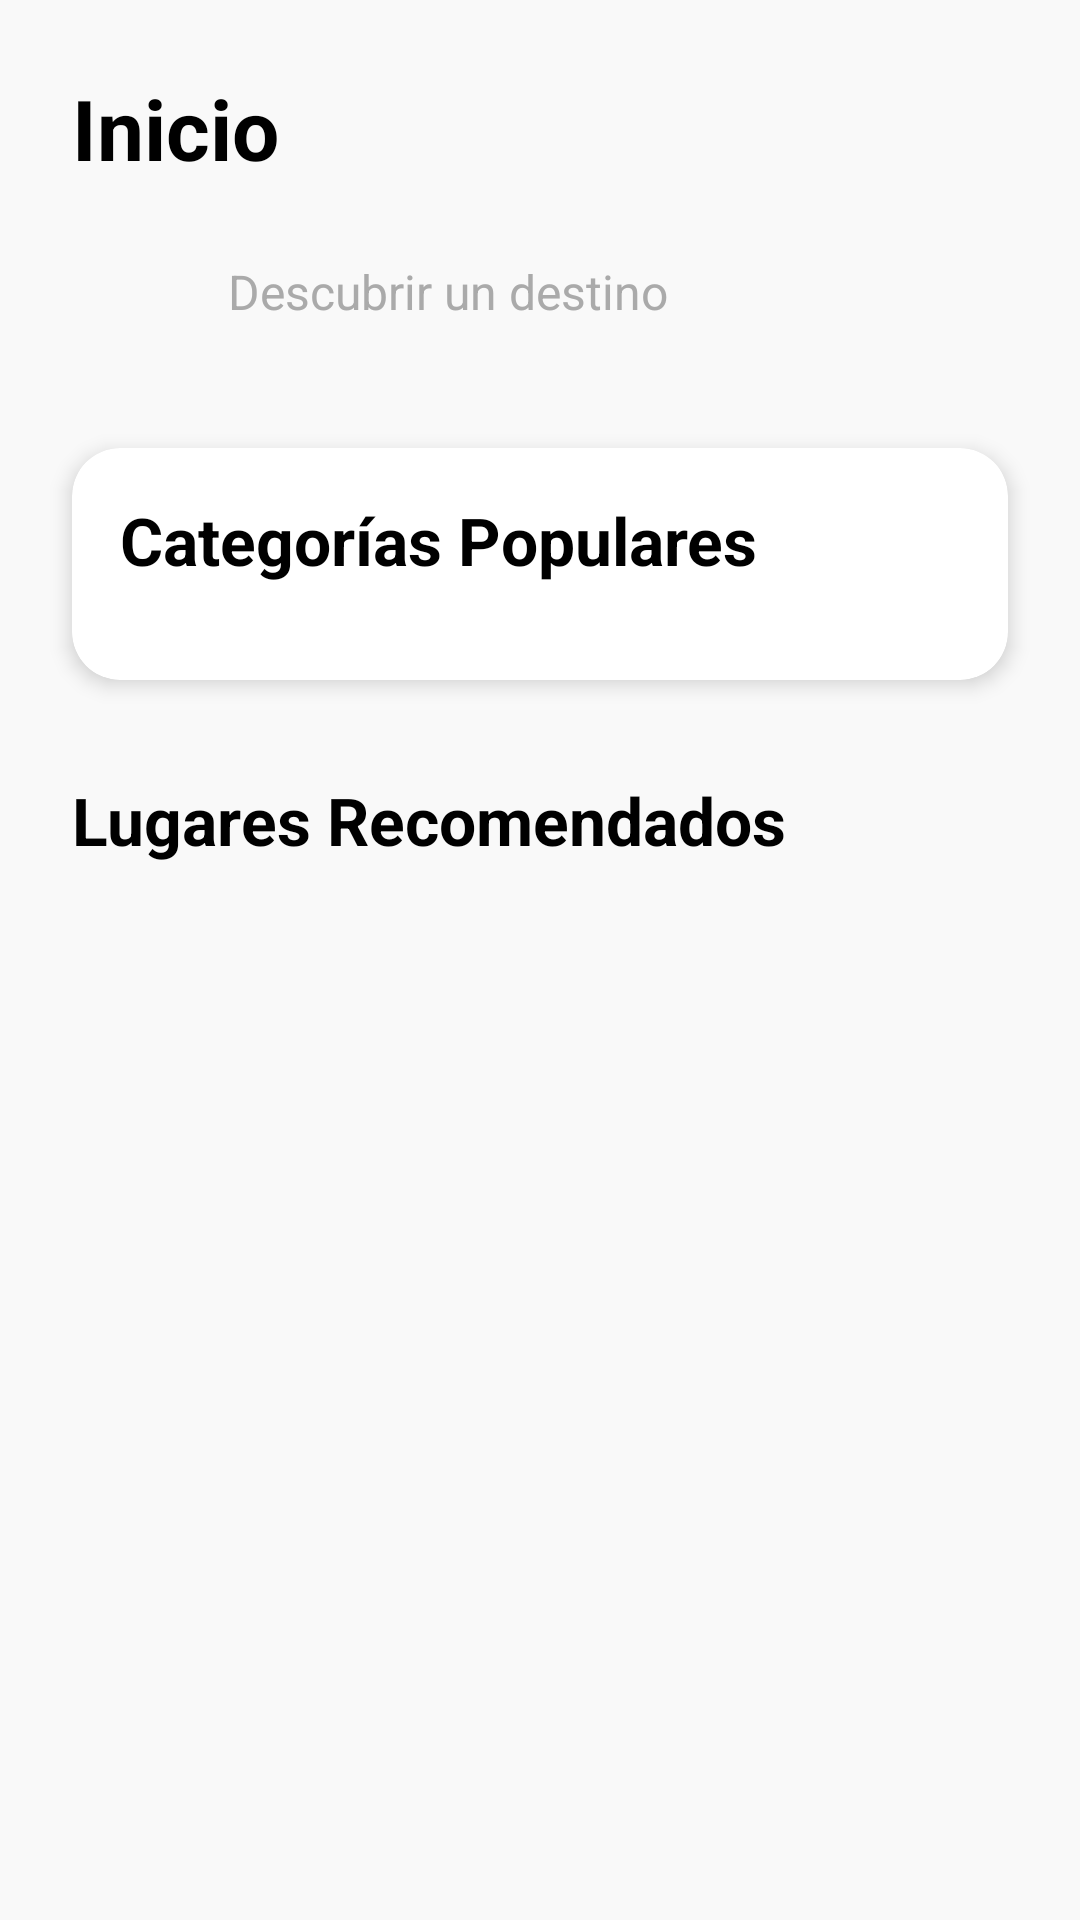

This screen was rendered from an Android layout file. Write that file and the resources it references.
<!-- AndroidManifest.xml: application theme Theme.TuristApp_v1 -->
<!-- res/layout/fragment_home.xml -->
<?xml version="1.0" encoding="utf-8"?>
<androidx.constraintlayout.widget.ConstraintLayout xmlns:android="http://schemas.android.com/apk/res/android"
    xmlns:app="http://schemas.android.com/apk/res-auto"
    xmlns:tools="http://schemas.android.com/tools"
    android:layout_width="match_parent"
    android:layout_height="match_parent"
    android:background="#F9F9F9"
    tools:context=".ui.home.HomeFragment">

    <ScrollView
        android:layout_width="match_parent"
        android:layout_height="match_parent"
        app:layout_constraintBottom_toBottomOf="parent"
        app:layout_constraintEnd_toEndOf="parent"
        app:layout_constraintStart_toStartOf="parent"
        app:layout_constraintTop_toTopOf="parent">

        <LinearLayout
            android:layout_width="match_parent"
            android:layout_height="wrap_content"
            android:orientation="vertical"
            android:paddingBottom="80dp">

            <TextView
                android:layout_width="wrap_content"
                android:layout_height="wrap_content"
                android:text="Inicio"
                android:textSize="28sp"
                android:textStyle="bold"
                android:textColor="@color/black"
                android:layout_marginStart="24dp"
                android:layout_marginTop="24dp"/>

            <LinearLayout
                android:id="@+id/fake_search_bar"
                android:layout_width="match_parent"
                android:layout_height="wrap_content"
                android:orientation="horizontal"
                android:gravity="center_vertical"
                android:layout_marginStart="24dp"
                android:layout_marginEnd="24dp"
                android:layout_marginTop="16dp"
                android:background="@drawable/rounded_edittext_background"
                android:paddingVertical="8dp"
                android:paddingHorizontal="16dp">

                <ImageView
                    android:layout_width="24dp"
                    android:layout_height="24dp"
                    android:src="@drawable/ic_search"
                    app:tint="#888888"
                    android:contentDescription="Icono de búsqueda" />

                <TextView
                    android:layout_width="0dp"
                    android:layout_height="wrap_content"
                    android:layout_weight="1"
                    android:layout_marginStart="12dp"
                    android:text="Descubrir un destino"
                    android:textColor="#AAAAAA"
                    android:textSize="16sp" />

            </LinearLayout>

            <com.google.android.material.card.MaterialCardView
                android:layout_width="match_parent"
                android:layout_height="wrap_content"
                android:layout_marginTop="32dp"
                android:layout_marginStart="24dp"
                android:layout_marginEnd="24dp"
                app:cardBackgroundColor="@android:color/white"
                app:cardCornerRadius="16dp"
                app:cardElevation="4dp">

                <LinearLayout
                    android:layout_width="match_parent"
                    android:layout_height="wrap_content"
                    android:orientation="vertical"
                    android:padding="16dp">

                    <TextView
                        android:layout_width="wrap_content"
                        android:layout_height="wrap_content"
                        android:text="Categorías Populares"
                        android:textColor="@android:color/black"
                        android:textSize="22sp"
                        android:textStyle="bold" />

                    <androidx.recyclerview.widget.RecyclerView
                        android:id="@+id/rv_popular_categories"
                        android:layout_width="match_parent"
                        android:layout_height="wrap_content"
                        android:layout_marginTop="16dp"
                        android:clipToPadding="false"
                        app:layoutManager="androidx.recyclerview.widget.LinearLayoutManager"
                        android:orientation="horizontal"
                        tools:listitem="@layout/item_category_horizontal" />

                </LinearLayout>

            </com.google.android.material.card.MaterialCardView>
            <LinearLayout
                android:layout_width="match_parent"
                android:layout_height="wrap_content"
                android:orientation="vertical"
                android:layout_marginTop="32dp"
                android:paddingHorizontal="24dp">

                <TextView
                    android:layout_width="wrap_content"
                    android:layout_height="wrap_content"
                    android:text="Lugares Recomendados"
                    android:textColor="@android:color/black"
                    android:textSize="22sp"
                    android:textStyle="bold" />

                <androidx.recyclerview.widget.RecyclerView
                    android:id="@+id/rv_recommended_places"
                    android:layout_width="match_parent"
                    android:layout_height="wrap_content"
                    android:layout_marginTop="16dp"
                    android:nestedScrollingEnabled="false"
                    tools:listitem="@layout/item_lugar" />
            </LinearLayout>

        </LinearLayout>
    </ScrollView>

</androidx.constraintlayout.widget.ConstraintLayout>
<!-- res/layout/item_category_horizontal.xml (included above) -->
<?xml version="1.0" encoding="utf-8"?>
<LinearLayout xmlns:android="http://schemas.android.com/apk/res/android"
    xmlns:app="http://schemas.android.com/apk/res-auto"
    xmlns:tools="http://schemas.android.com/tools"
    android:layout_width="wrap_content"
    android:layout_height="wrap_content"
    android:orientation="vertical"
    android:gravity="center_horizontal"
    android:paddingStart="8dp"
    android:paddingEnd="8dp"
    android:paddingTop="4dp"
    android:paddingBottom="4dp"
    android:layout_marginEnd="8dp"
    android:clickable="true"
    android:focusable="true"
    android:background="?attr/selectableItemBackgroundBorderless">

    <com.google.android.material.card.MaterialCardView
        android:layout_width="80dp"
        android:layout_height="80dp"
        app:cardCornerRadius="16dp"
        app:cardElevation="4dp"
        app:strokeWidth="0dp">

        <ImageView
            android:id="@+id/iv_category_background"
            android:layout_width="match_parent"
            android:layout_height="match_parent"
            android:scaleType="centerCrop"
            android:src="@drawable/placeholder_image"
            android:contentDescription="Imagen de fondo de la categoría" />

    </com.google.android.material.card.MaterialCardView>

    <TextView
        android:id="@+id/tv_category_name"
        android:layout_width="wrap_content"
        android:layout_height="wrap_content"
        android:layout_marginTop="8dp"
        android:textColor="@android:color/black"
        android:textSize="14sp"
        android:maxLines="1"
        android:ellipsize="end"
        android:textStyle="bold"
        tools:text="Categorias" />

</LinearLayout>
<!-- res/layout/item_lugar.xml (included above) -->
<?xml version="1.0" encoding="utf-8"?>
<com.google.android.material.card.MaterialCardView
    xmlns:android="http://schemas.android.com/apk/res/android"
    xmlns:app="http://schemas.android.com/apk/res-auto"
    xmlns:tools="http://schemas.android.com/tools"
    android:layout_width="match_parent"
    android:layout_height="wrap_content"
    android:layout_marginVertical="8dp"
    android:layout_marginHorizontal="0dp"
    app:cardCornerRadius="16dp"
    app:cardElevation="4dp"
    app:strokeWidth="0dp">

    <androidx.constraintlayout.widget.ConstraintLayout
        android:layout_width="match_parent"
        android:layout_height="wrap_content">

        <ImageView
            android:id="@+id/item_lugar_imagen"
            android:layout_width="match_parent"
            android:layout_height="180dp"
            android:scaleType="centerCrop"
            app:layout_constraintTop_toTopOf="parent"
            app:layout_constraintStart_toStartOf="parent"
            app:layout_constraintEnd_toEndOf="parent"
            tools:src="@drawable/placeholder_image"
            android:contentDescription="Imagen del lugar" />

        <ImageButton
            android:id="@+id/btn_favorite"
            android:layout_width="40dp"
            android:layout_height="40dp"
            android:layout_marginTop="12dp"
            android:layout_marginEnd="12dp"
            android:background="@drawable/circle_white_bg"
            android:src="@drawable/ic_favorite_border_24dp"
            app:tint="@color/md_theme_light_primary"
            app:layout_constraintTop_toTopOf="parent"
            app:layout_constraintEnd_toEndOf="parent"
            android:contentDescription="Añadir a favoritos" />

        <LinearLayout
            android:layout_width="match_parent"
            android:layout_height="wrap_content"
            android:orientation="vertical"
            android:padding="16dp"
            app:layout_constraintTop_toBottomOf="@+id/item_lugar_imagen"
            app:layout_constraintBottom_toBottomOf="parent"
            app:layout_constraintStart_toStartOf="parent"
            app:layout_constraintEnd_toEndOf="parent">

            <TextView
                android:id="@+id/item_lugar_nombre"
                android:layout_width="match_parent"
                android:layout_height="wrap_content"
                android:textColor="@android:color/black"
                android:textSize="18sp"
                android:textStyle="bold"
                android:maxLines="1"
                android:ellipsize="end"
                tools:text="Grand Canyon National Park" />

            <TextView
                android:id="@+id/item_lugar_desc"
                android:layout_width="match_parent"
                android:layout_height="wrap_content"
                android:layout_marginTop="4dp"
                android:maxLines="1"
                android:ellipsize="end"
                android:textSize="14sp"
                android:textColor="#666666"
                tools:text="277 miles away" />

            <LinearLayout
                android:layout_width="match_parent"
                android:layout_height="wrap_content"
                android:orientation="horizontal"
                android:gravity="center_vertical"
                android:layout_marginTop="12dp">

                <LinearLayout
                    android:layout_width="0dp"
                    android:layout_height="wrap_content"
                    android:layout_weight="1"
                    android:orientation="horizontal"
                    android:gravity="center_vertical">
                    <TextView
                        android:layout_width="wrap_content"
                        android:layout_height="wrap_content"
                        android:text="Start from"
                        android:textSize="14sp"
                        android:textColor="#888888"
                        android:visibility="gone" tools:visibility="visible"/> <TextView
                    android:id="@+id/item_lugar_precio_o_info"
                    android:layout_width="wrap_content"
                    android:layout_height="wrap_content"
                    android:layout_marginStart="4dp"
                    android:textColor="@android:color/black"
                    android:textSize="18sp"
                    android:textStyle="bold"
                    tools:text="$240"
                    android:visibility="gone" tools:visibility="visible"/> </LinearLayout>

            </LinearLayout>

        </LinearLayout>

    </androidx.constraintlayout.widget.ConstraintLayout>

</com.google.android.material.card.MaterialCardView>
<!-- resources referenced by this layout -->
<resources>
  <color name="black">#FF000000</color>
  <color name="md_theme_light_primary">#1877F2</color>
  <!-- drawable circle_white_bg (drawable) -->
  <?xml version="1.0" encoding="utf-8"?>
  <shape xmlns:android="http://schemas.android.com/apk/res/android"
      android:shape="oval">
      <solid android:color="@android:color/white"/>
      <size android:width="40dp" android:height="40dp"/>
      <corners android:radius="20dp"/> </shape>
  <!-- drawable placeholder_image: png bitmap (drawable, 14738 bytes) -->
  <style name="Theme.TuristApp_v1" parent="Base.Theme.TuristApp_v1" />
  <style name="Base.Theme.TuristApp_v1" parent="Theme.MaterialComponents.DayNight.NoActionBar">
          
          <item name="colorPrimary">@color/md_theme_light_primary</item>
          <item name="colorPrimaryVariant">@color/md_theme_light_primaryContainer</item>
          <item name="colorOnPrimary">@color/md_theme_light_onPrimary</item>
          <item name="colorSecondary">@color/md_theme_light_secondary</item>
          <item name="colorSecondaryVariant">@color/md_theme_light_secondaryContainer</item>
          <item name="colorOnSecondary">@color/md_theme_light_onSecondary</item>
          <item name="android:statusBarColor">?attr/colorPrimaryVariant</item>
      </style>
  <color name="md_theme_light_primaryContainer">#D0E4FF</color>
  <color name="md_theme_light_onPrimary">#FFFFFF</color>
  <color name="md_theme_light_secondary">#535F70</color>
  <color name="md_theme_light_secondaryContainer">#D7E3F8</color>
  <color name="md_theme_light_onSecondary">#FFFFFF</color>
</resources>
